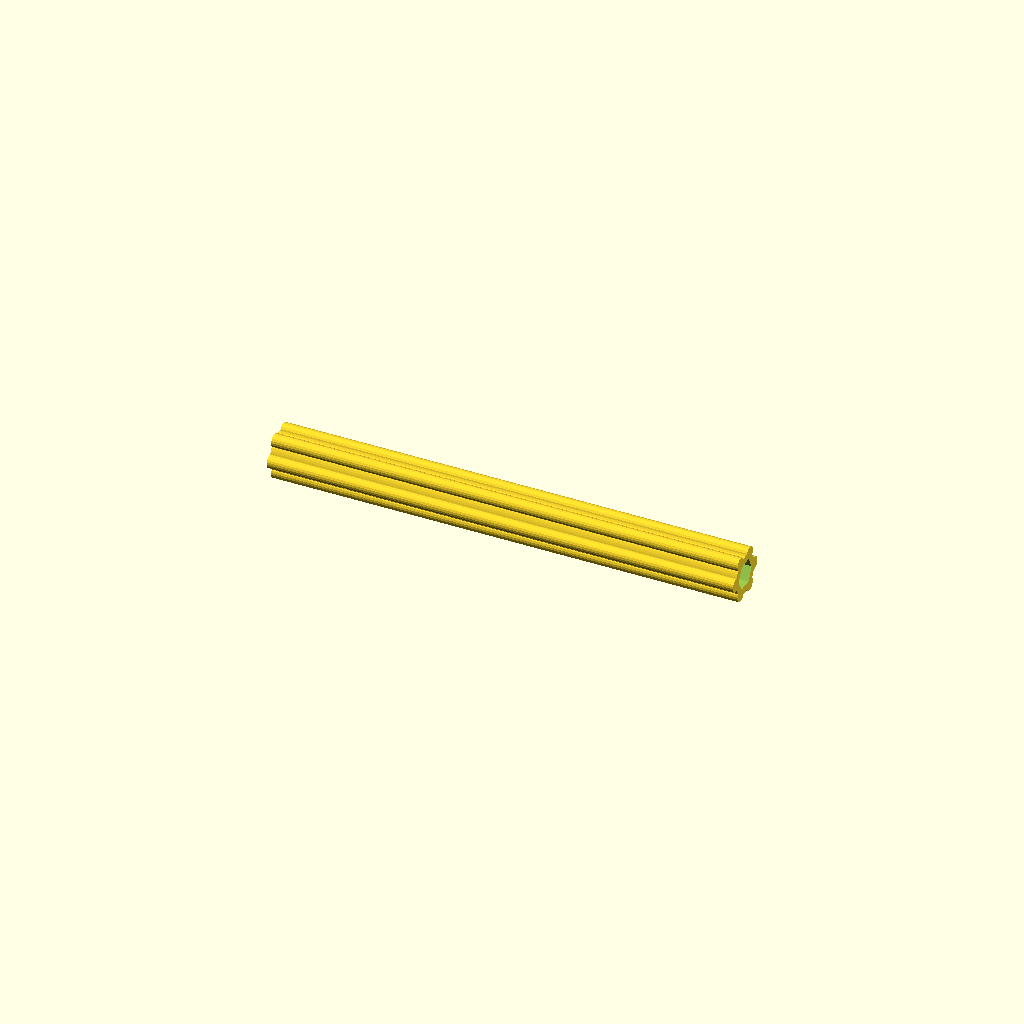
Cell 1 — every parameter at its default value.
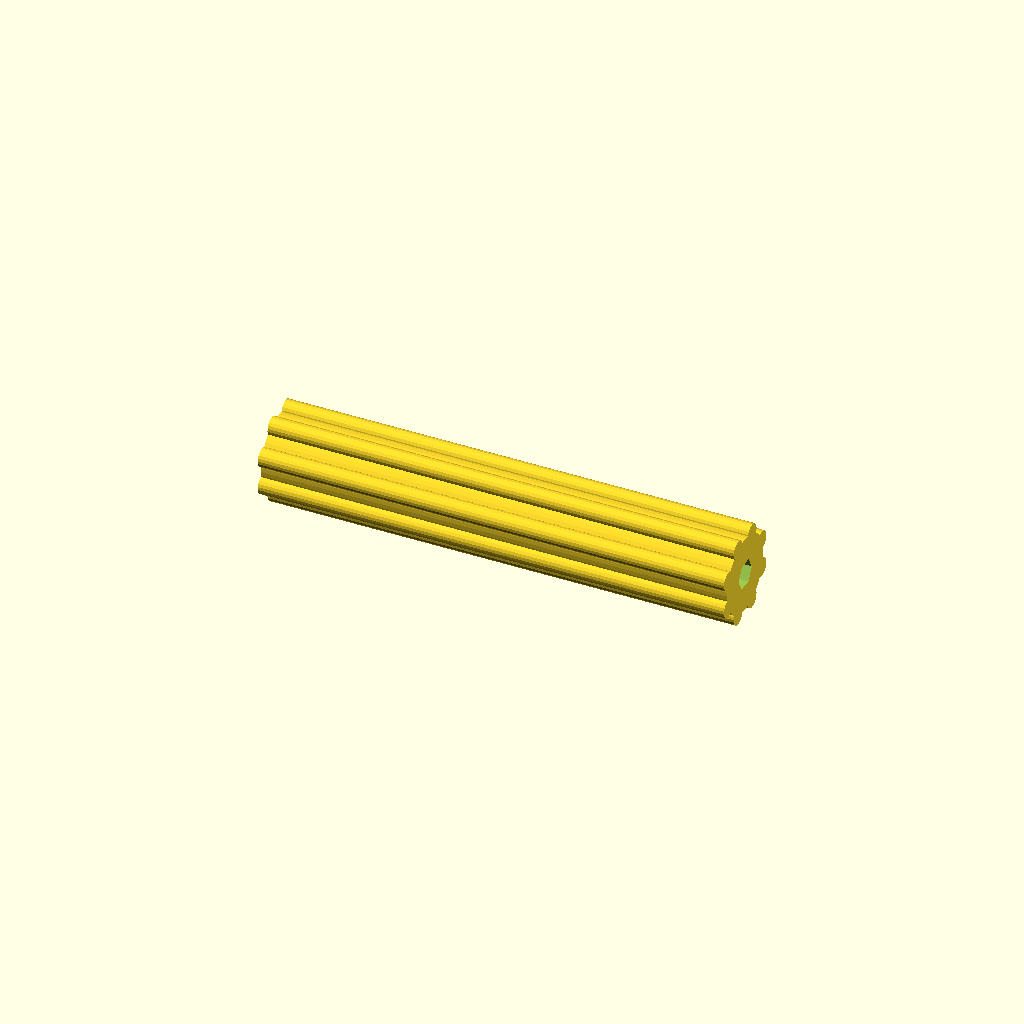
Cell 2: the same model with diameter_1 = 300.
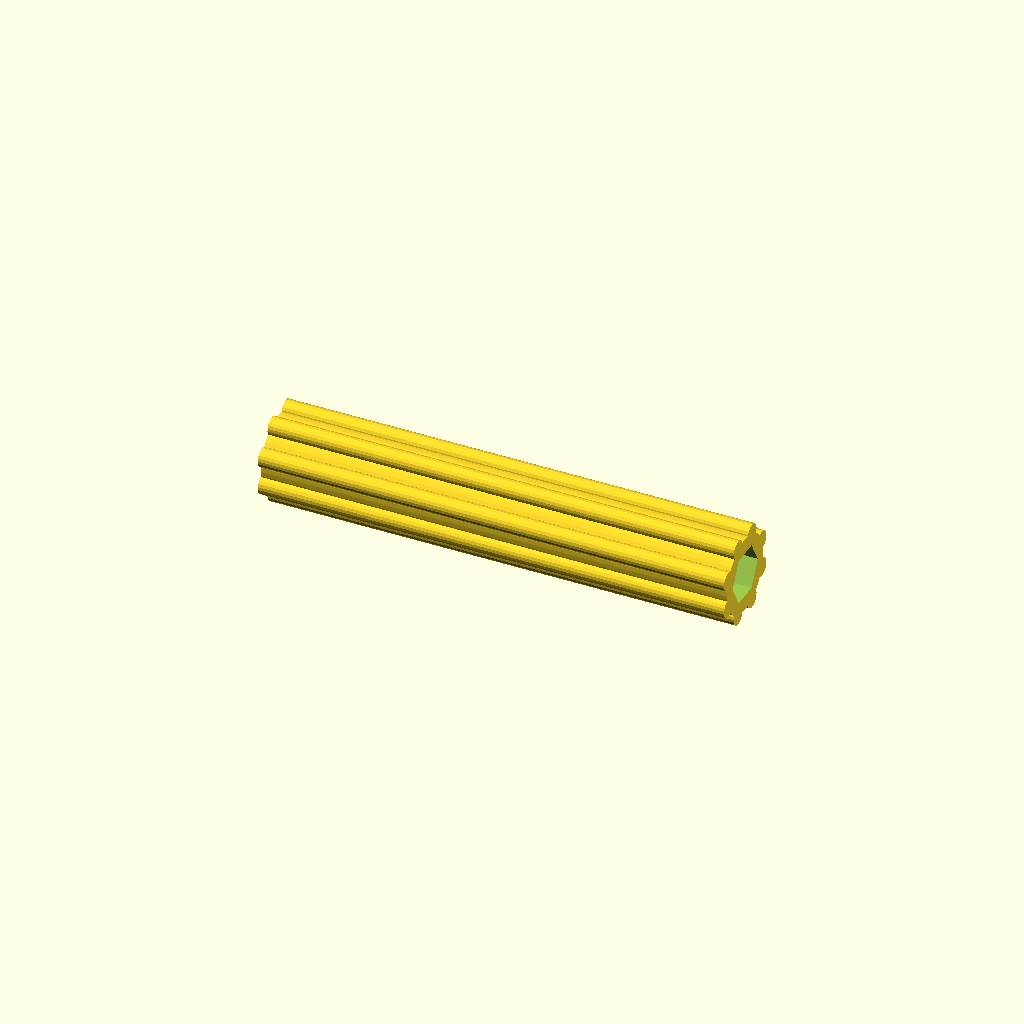
Cell 3: the same model with nut_width = 3.86.
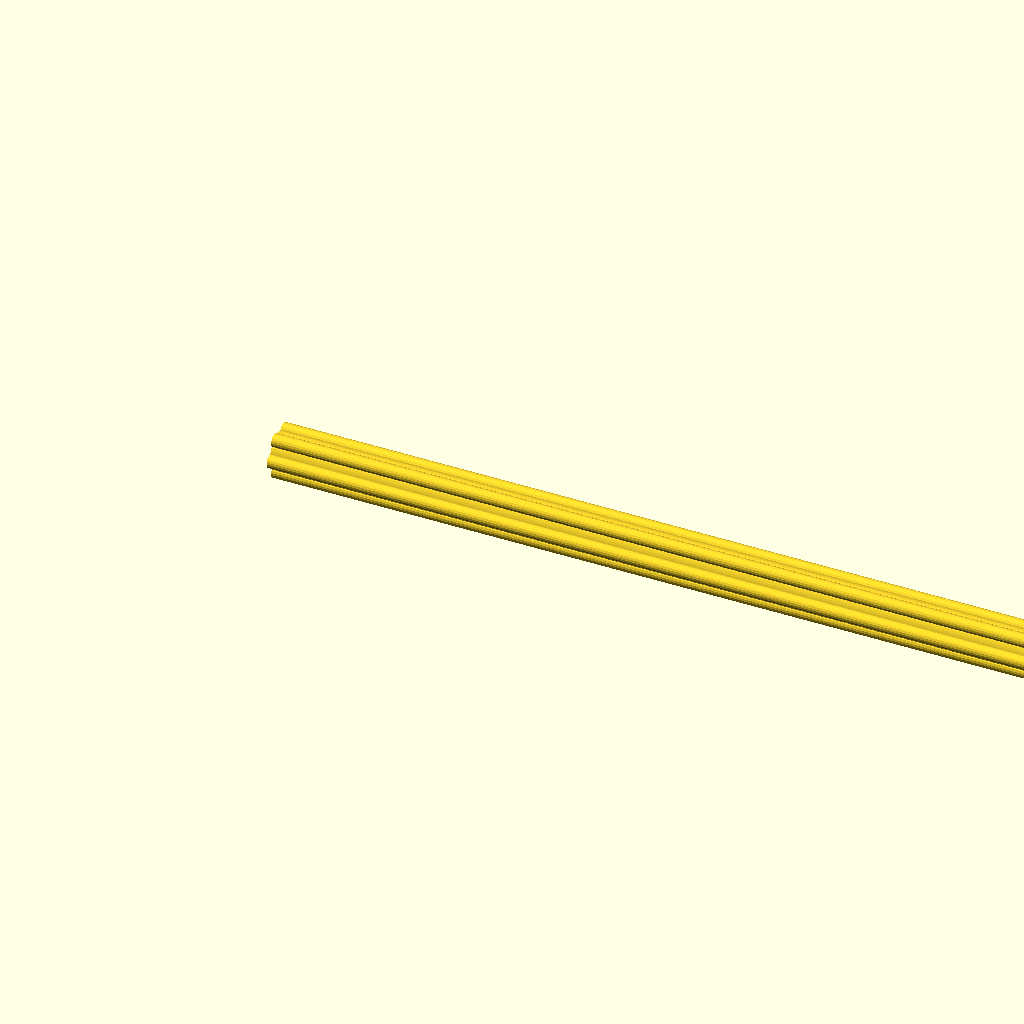
Cell 4: height = 80 (everything else at default).
All cells are drawn from one camera (rotation 55°, 0°, 25°, orthographic, colour scheme Cornfield), so only the parameter changes between them.
Source of the model, inputs/thingiverse/files/thing-2743928/files/nut-knob-v1-5-adjustment-knob-setting.scad:
// 'Ultimate Nut Knob Generator' by wstein 
// is licensed under the Attribution - Non-Commercial - Share Alike license. 
// Version 1.5 (c) April 2015
// please refer the complete license here: http://creativecommons.org/licenses/by-nc-sa/3.0/legalcoe
//
// V1.1: some smaller improvements and new parameter "supportless_friendly" and "screw_hole_length"
// V1.2: flip very long knobs (miniature hex handle) and new hex shape
// V1.5: new support of tetragon up to octagon nuts
//       new wing shape
//       error in calulation of nuts fixed (relevant on bigger ones)

// preview[view:north, tilt:top diagonal]

//across flats (wrench size) M3 = 5.42
// 3/32 inch = 2.13 mm
// 5/64 inch = 1.93 mm
nut_width = 1.93;

//of knob (at least nuts height + 1mm)
height=40.0;

// calculated relative to hex nut diameter (100% is the minimal nut surrounding circle)
diameter_1=150; //[100:300]
function get_diameter_1()=nut_diameter*diameter_1/100;

// should be multiple of layer thickness (0.6 should be perfect for 0.1, 0.2, 0.3mm layer thickness). Use 0 for open bottom.
bottom_thickness = 0;

/*[Advanced]*/
echo("nut_diameter",nut_diameter);

// in percent of Diameter 1 
diameter_2=100; //[100:200]
function get_diameter_2()=get_diameter_1()*diameter_2/100;

// in percent of nut diameter (Nut Width * 1.118)
screw_hole_diameter = 0; //[0:100]
function get_screw_hole_diameter()=nut_diameter*screw_hole_diameter/100;

// in percent of knob height
screw_hole_length = 100; //[0:100]
function get_screw_hole_length()=height*screw_hole_length/100;

//big number is ok for this application. no need to change
nut_thickness = 1000.0;

// in percent of knob height (shold be 100%)
knurled_height=100; //[10:100]

/*[Knurled]*/

knurled_density=50; //[0:100]

knurled_strong=4;//[1:20]

/*[Expert]*/
//- tetragon=4, pentagon=5, hexagon=6, octagon=8
nut_sides=6;//[4,5,6,8]

// prevented some extreme overhangs
supportless_friendly=1; //[0:false,1:true]

backlash=0.1;

cross_section=0; //[0:false,1:true]

/*[Global]*/

// style (best use simple or cylindrical for preview, finally all shapes are created)
part = "cylindrical"; // [hex,simple,cylindrical,clamp,rounded,wing]

/*[Hidden]*/
function get_knurled_n()= (
    part=="hex" ? 6 : (
    part=="wing" ? 2 : (
    round(sqrt(10*get_diameter_2())*get_knurled_density_factor()))));
    
function get_knurled_density_factor()=pow(10,knurled_density/50-1);
echo("get_knurled_density_factor()", get_knurled_density_factor());

nut_diameter = nut_width/cos(360/nut_sides/2);
nut_diameter = nut_width/cos(360/6/2);

knurled_r=sqrt(10*get_diameter_2())/40*knurled_strong;

h1=height-height*knurled_height/100;
hlist=[0,h1/5,h1*2/5,h1*3/5,h1*4/5,h1,height];
rstep=[0,pow(0.2,2),pow(0.4,2),pow(0.6,2),pow(0.8,2),pow(1.0,2),pow(1.0,2)];
rlist=rstep*(get_diameter_2()-get_diameter_1());

if(height-h1-2.1*knurled_r>0||part!="rounded")
rotate(nut_width*5<height?[0,90,0]:(bottom_thickness==0.0?[180,0,0]:[0,0,0]))
union()
{
	difference()
	{
		union()
		{
			create_knurled();
	
			for(n=[0:5])
			translate([0,0,hlist[n]])
			cylinder(r1=(get_diameter_1()+rlist[n])/2,r2=(get_diameter_1()+rlist[n+1])/2,h=hlist[n+1]-hlist[n],$fn=60);
		}
	
		if(get_screw_hole_diameter()>0&&screw_hole_length>0)
		translate([0,0,-.1])
		cylinder(r=get_screw_hole_diameter()/2+backlash,h=get_screw_hole_length()+.11,$fn=20);

		assign(r1=1.0*nut_diameter/2+backlash)
		assign(r2=0.95*nut_diameter/2+backlash)
		assign(r3=1.05*nut_diameter/2+backlash)
		assign(h1=bottom_thickness)
		assign(h2=h1+nut_thickness-0.04*nut_diameter)
		assign(h3=h1+nut_thickness-0.01*nut_diameter)
		assign(h30=h1+nut_thickness)
		assign(h4=h1+nut_thickness+.1*nut_diameter)
		assign(h5=h4+.2*nut_diameter)
		assign(h6=max(h5,height))
        rotate([0,0,360/nut_sides/2])
		rotate_extrude($fn=nut_sides)
		if(bottom_thickness>0)
		polygon(points=[[r1,h1],[r1,h2],[r2,h3],[r2,h4],[r3,h5],[r3,h6+.1],[0,h6+.1],[0,h1]]);
		else
		polygon(points=[[r1,h1-.1],[r1,h30],[0,h30],[0,h1]]);
	
		if(cross_section)
		translate([-1000/2,0,-.1])
		cube([1000,1000,100]);
	}

}
else
for(a=[-45,45])
rotate([0,0,a])
cube([1,10,0.2],center=true);

module create_knurled()
translate([0,0,h1])
difference()
{
	if(part=="simple")
	create_simple_knurled();
	else if(part=="hex")
    hull()
	create_shaped_knurled();
	else if(part=="clamp")
	create_knurled_clamp();
    else if(part=="wing")
    create_wings();
	else
	create_shaped_knurled();

	assign(points=[[get_diameter_2()/2,-.01],[get_diameter_2()/2+1000,1000/2],[get_diameter_2()/2+1000,-.01]])
	if(part!="rounded"&&bottom_thickness!=0.0&&supportless_friendly==1)
	rotate_extrude($fn=60)
	polygon(points);
}

module create_knurled_clamp()
difference()
{
	cylinder(r=(2*knurled_r+get_diameter_2())/2,h=height-h1,$fn=60);

	for(a=[0:get_knurled_n()-1])
	rotate(360/get_knurled_n()*a)
	translate([get_diameter_2()/2+knurled_r,0,-.1])
	cylinder(r=knurled_r,h=height-h1+.2,$fn=30);
}

module create_simple_knurled(fn=4)
assign(n=round(get_knurled_n()/2))
for(a=[0:n-1])
rotate(360/fn/n*(a+.5))
cylinder(r=(2*knurled_r+get_diameter_2())/2,h=height-h1,$fn=fn);

module create_shaped_knurled()
for(a=[0:get_knurled_n()-1])
rotate(360/get_knurled_n()*(a+.5))
translate([get_diameter_2()/2,0,0])
if(part=="rounded"||part=="hex")
hull()
create_knurled_rounded();
else if(part=="cylindrical")
create_knurled_cylindrical();

module create_knurled_rounded()
for(z=[knurled_r,height-h1-knurled_r])
translate([0,0,z])
sphere(r=knurled_r,$fn=20);

module create_knurled_cylindrical()
cylinder(r=knurled_r,h=height-h1,$fn=20);

module create_wings()
assign(len=knurled_r*get_diameter_2()*.7)
linear_extrude(height=height-h1,convexity=20)
hull()
{
    circle(r=get_diameter_2()/2,$fn=60);
        
    for(a=[0:1])
    rotate(360/get_knurled_n()*(a+.5))
    translate([len,0,0])
    circle(r=get_diameter_2()/4,$fn=30);
}
Customizer parameters (derived from the source; name, type, default, range or options):
nut_width: number, default 1.93
height: number, default 40
diameter_1: number, default 150, range 100 to 300
